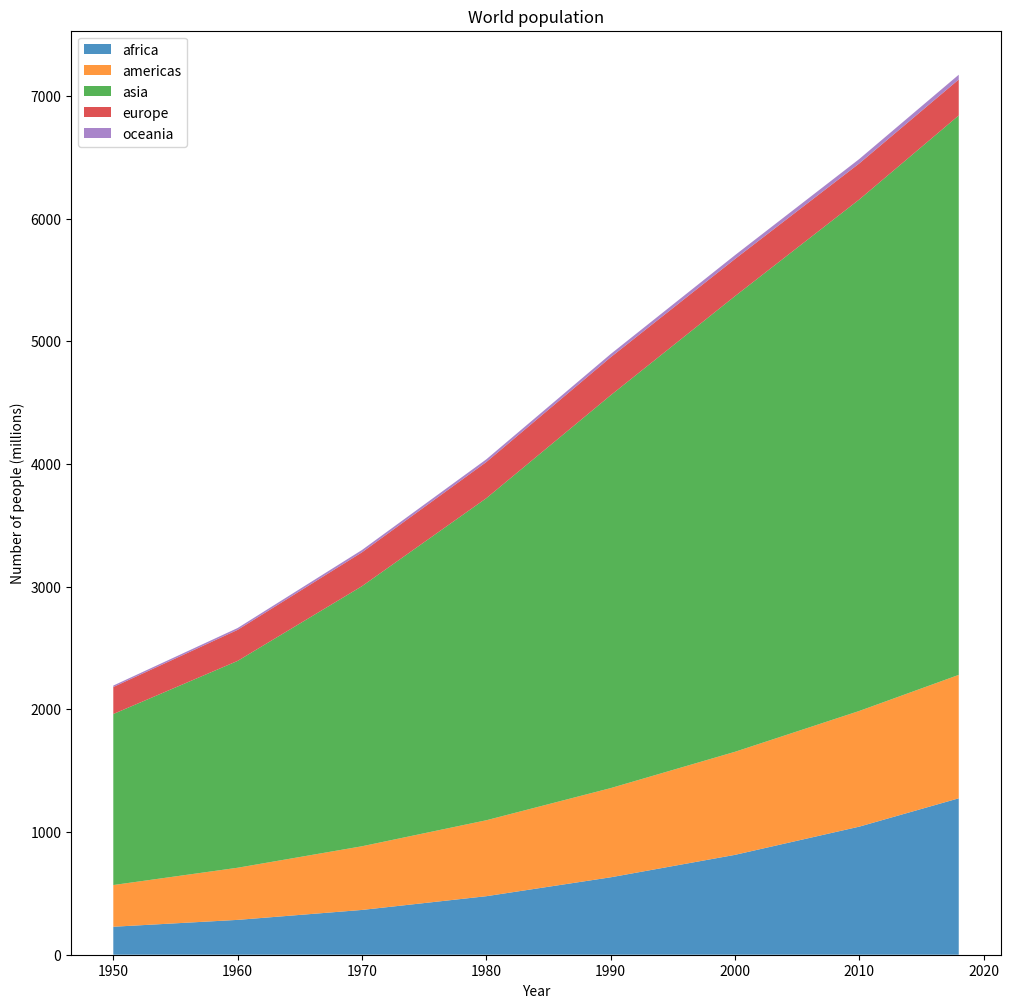

The matplotlib source for this figure:
import numpy as np
import matplotlib.pyplot as plt

year = [1950, 1960, 1970, 1980, 1990, 2000, 2010, 2018]
population_by_continent = {
    'africa': [228, 284, 365, 477, 631, 814, 1044, 1275],
    'americas': [340, 425, 519, 619, 727, 840, 943, 1006],
    'asia': [1394, 1686, 2120, 2625, 3202, 3714, 4169, 4560],
    'europe': [220, 253, 276, 295, 310, 303, 294, 293],
    'oceania': [12, 15, 19, 22, 26, 31, 36, 39],
}

fig, ax = plt.subplots(figsize = (12, 12))
ax.stackplot(year, population_by_continent.values(),
             labels=population_by_continent.keys(), alpha=0.8)
ax.legend(loc='upper left')
ax.set_title('World population')
ax.set_xlabel('Year')
ax.set_ylabel('Number of people (millions)')

plt.savefig('stack diagram.png', dpi = 250)
